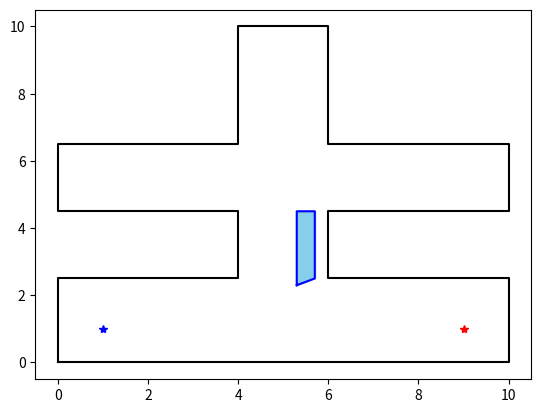

Generate this figure with matplotlib:
import sys, math

import numpy as np
import matplotlib.pyplot as plt
from matplotlib import patches
from matplotlib.collections import PatchCollection

'''
File info:
    Name    - [ftd_graph]
    Exe     - [Yes]
File description:
    This contains the map of the synthetic factory traffic dataset.
File content:
    Graph     <class> - Define the map.
Comments:
    None
'''

class Graph:
    '''
    Description:
        Define a map.
    Arguments:
        start <tuple> - The start point in 2D coordinates (useless here).
        end   <tuple> - The end point in 2D coordinates (useless here).
        index <int>   - Not used.
    Attributes:
        boundary_coordinates <list of tuples> - Each tuple is a vectex of the boundary polygon.
                                              - Defined in counter-clockwise ordering.
        obstacle_list        <list of lists>  - Each sub-list represents an obstacle in the form of a list of tuples.
                                              - Defined in clockwise ordering.
    Functions
        plot_map <vis> - Visualization of the map. Plot directly.
    '''
    def __init__(self, start, end, index=0):
        self.boundary_coordinates = [(0,0), (10.0,0), (10.0,2.5), (6.0,2.5), (6.0,4.5), (10.0,4.5), (10.0,6.5), (6.0,6.5), 
                                     (6.0,10.0), (4.0,10.0), (4.0,6.5), (0,6.5), (0,4.5), (4.0,4.5), (4.0,2.5), (0,2.5)]  # in counter-clockwise ordering
        self.obstacle_list = [[(5.3,2.3), (5.3,4.5), (5.7,4.5), (5.7,2.5)]] # in clock-wise ordering
        self.start = start
        self.end = end

    def plot_map(self):
        boundary = self.boundary_coordinates + [self.boundary_coordinates[0]]
        boundary = np.array(boundary)
        fig, ax = plt.subplots()
        plt.plot(boundary[:,0], boundary[:,1], 'k')
        for obs in self.obstacle_list:
            obs_edge = obs + [obs[0]]
            xs, ys = zip(*obs_edge)
            plt.plot(xs,ys,'b')

            obs = np.array(obs)
            poly = patches.Polygon(obs, color='skyblue')
            ax.add_patch(poly)
        plt.plot(self.start[0], self.start[1], 'b*')
        plt.plot(self.end[0], self.end[1], 'r*')
        plt.show()

if __name__ == '__main__':
    start = (1, 1.0, math.radians(0))
    end = (9.0, 1.0, math.radians(0))
    graph = Graph(start, end)
    graph.plot_map()